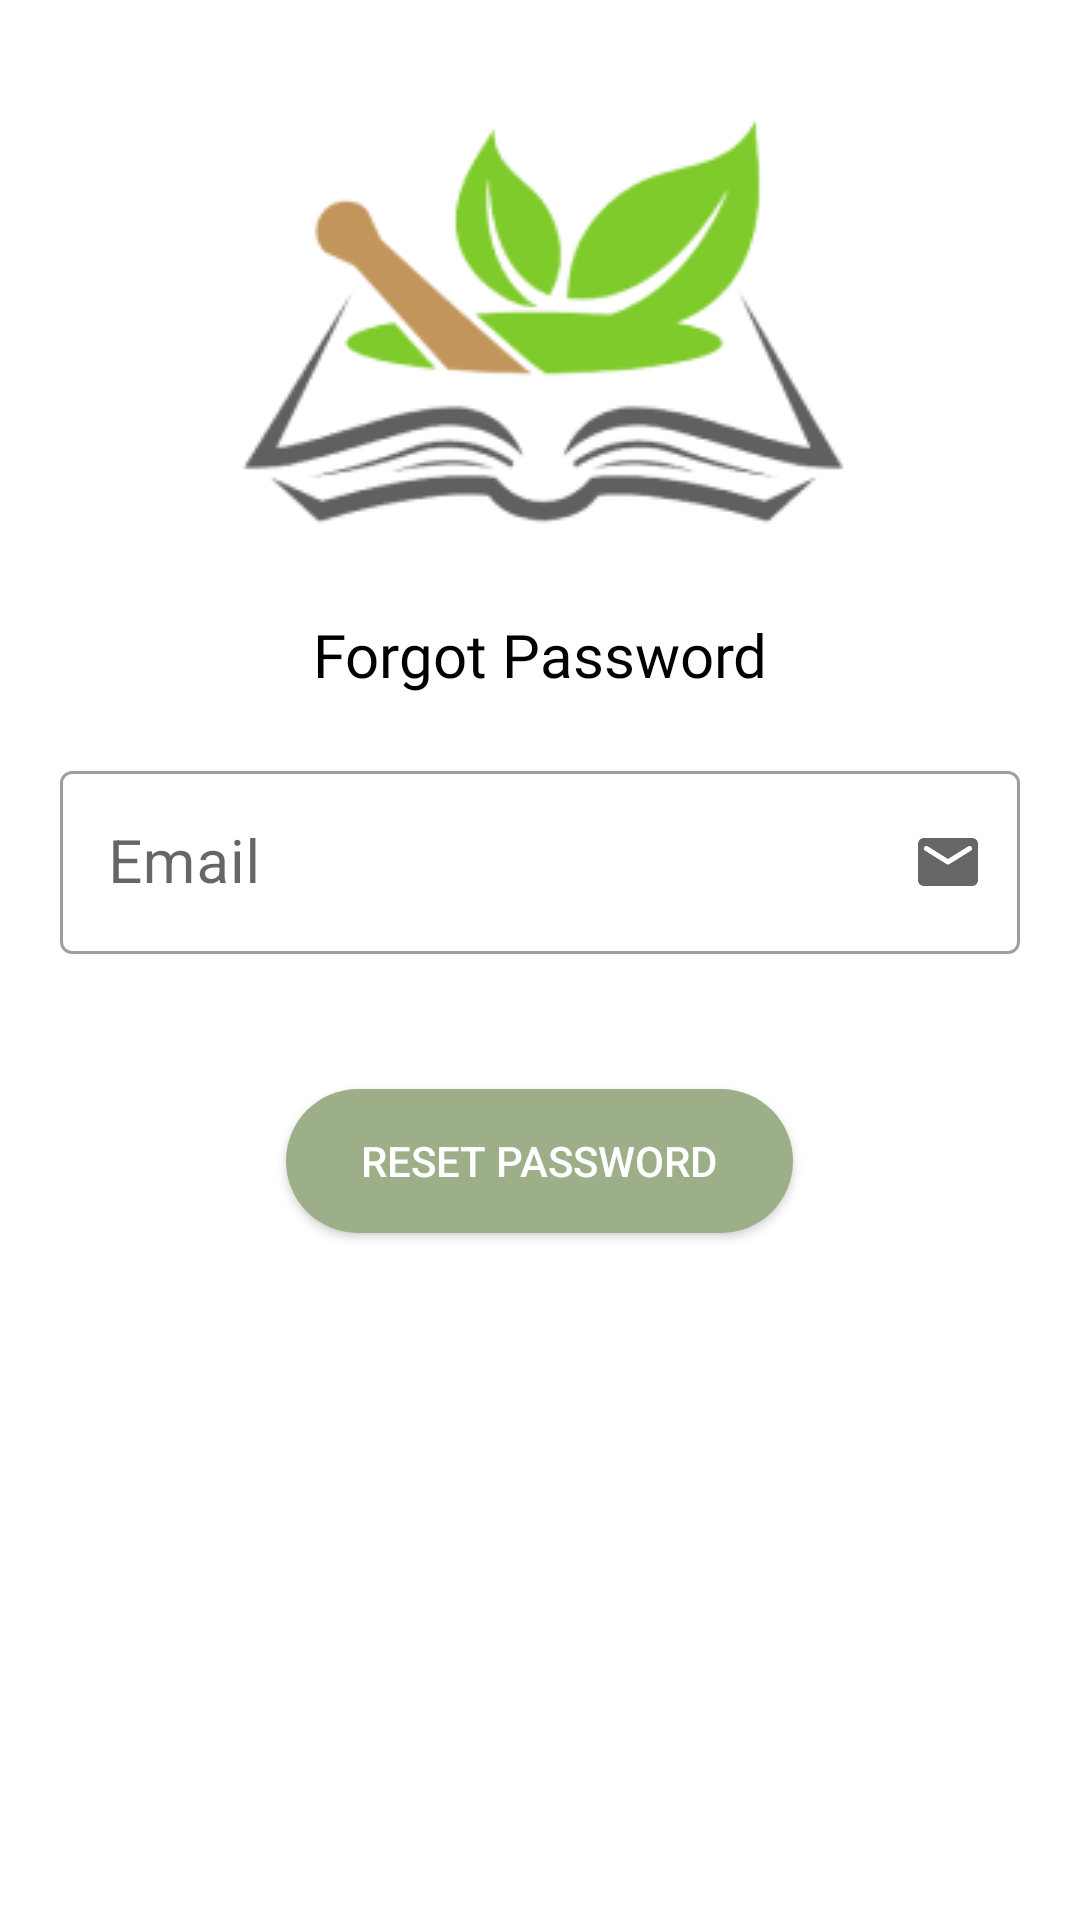

This screen was rendered from an Android layout file. Write that file and the resources it references.
<!-- AndroidManifest.xml: application theme Theme.Food_App -->
<!-- res/layout/activity_forgot_password.xml -->
<RelativeLayout xmlns:android="http://schemas.android.com/apk/res/android"
    xmlns:app="http://schemas.android.com/apk/res-auto"
    xmlns:tools="http://schemas.android.com/tools"
    android:layout_width="match_parent"
    android:layout_height="match_parent"
    tools:context=".login.ForgotPasswordActivity"
    android:padding="20dp"
    android:background="@color/white">

    <ImageView
        android:id="@+id/gambar_1"
        android:layout_width="wrap_content"
        android:layout_height="wrap_content"
        android:layout_marginTop="-10dp"
        android:src="@drawable/logo_food_app"
        android:layout_marginBottom="-35dp"
        android:layout_centerHorizontal="true" />

    <TextView
        android:id="@+id/tvForgotPassword"
        android:layout_width="wrap_content"
        android:layout_height="wrap_content"
        android:text="Forgot Password"
        android:layout_below="@id/gambar_1"
        android:textSize="20dp"
        android:fontFamily="@font/poppins_bold"
        android:textColor="@color/black"
        android:layout_marginTop="20dp"
        android:layout_centerHorizontal="true" />

    <com.google.android.material.textfield.TextInputLayout
        android:id="@+id/tilEmail"
        android:layout_width="match_parent"
        android:layout_height="wrap_content"
        android:layout_below="@id/tvForgotPassword"
        android:layout_marginTop="20dp"
        app:endIconDrawable="@drawable/icround_email"
        app:endIconMode="custom"
        style="@style/Widget.MaterialComponents.TextInputLayout.OutlinedBox">
        <EditText
            android:id="@+id/etEmail"
            android:layout_width="match_parent"
            android:layout_height="wrap_content"
            android:inputType="textEmailAddress"
            android:hint="Email"
            android:textSize="20dp" />
    </com.google.android.material.textfield.TextInputLayout>

    <androidx.appcompat.widget.AppCompatButton
        android:id="@+id/btnResetPassword"
        android:layout_width="169dp"
        android:layout_height="wrap_content"
        android:layout_below="@id/tilEmail"
        android:layout_centerHorizontal="true"
        android:layout_marginTop="45dp"
        android:text="Reset Password"
        android:background="@drawable/shape_2"
        android:textColor="@color/white" />

</RelativeLayout>
<!-- resources referenced by this layout -->
<resources>
  <color name="black">#FF000000</color>
  <color name="white">#FFFFFFFF</color>
  <!-- drawable icround_email: png bitmap (drawable-hdpi, 377 bytes) -->
  <!-- drawable logo_food_app: png bitmap (drawable, 19065 bytes) -->
  <!-- drawable shape_2 (drawable) -->
  <?xml version="1.0" encoding="utf-8"?>
  <shape xmlns:android="http://schemas.android.com/apk/res/android">
      <solid android:color="@color/sage"/>
      <corners android:radius="100dp"/>
  </shape>
  <style name="Theme.Food_App" parent="Base.Theme.Food_App" />
  <color name="sage">#9DAF89</color>
  <style name="Base.Theme.Food_App" parent="Theme.MaterialComponents.DayNight.DarkActionBar">
          
          <item name="colorPrimary">@color/sage</item>
          <item name="colorPrimaryDark">@color/sage</item>
          
      </style>
</resources>
